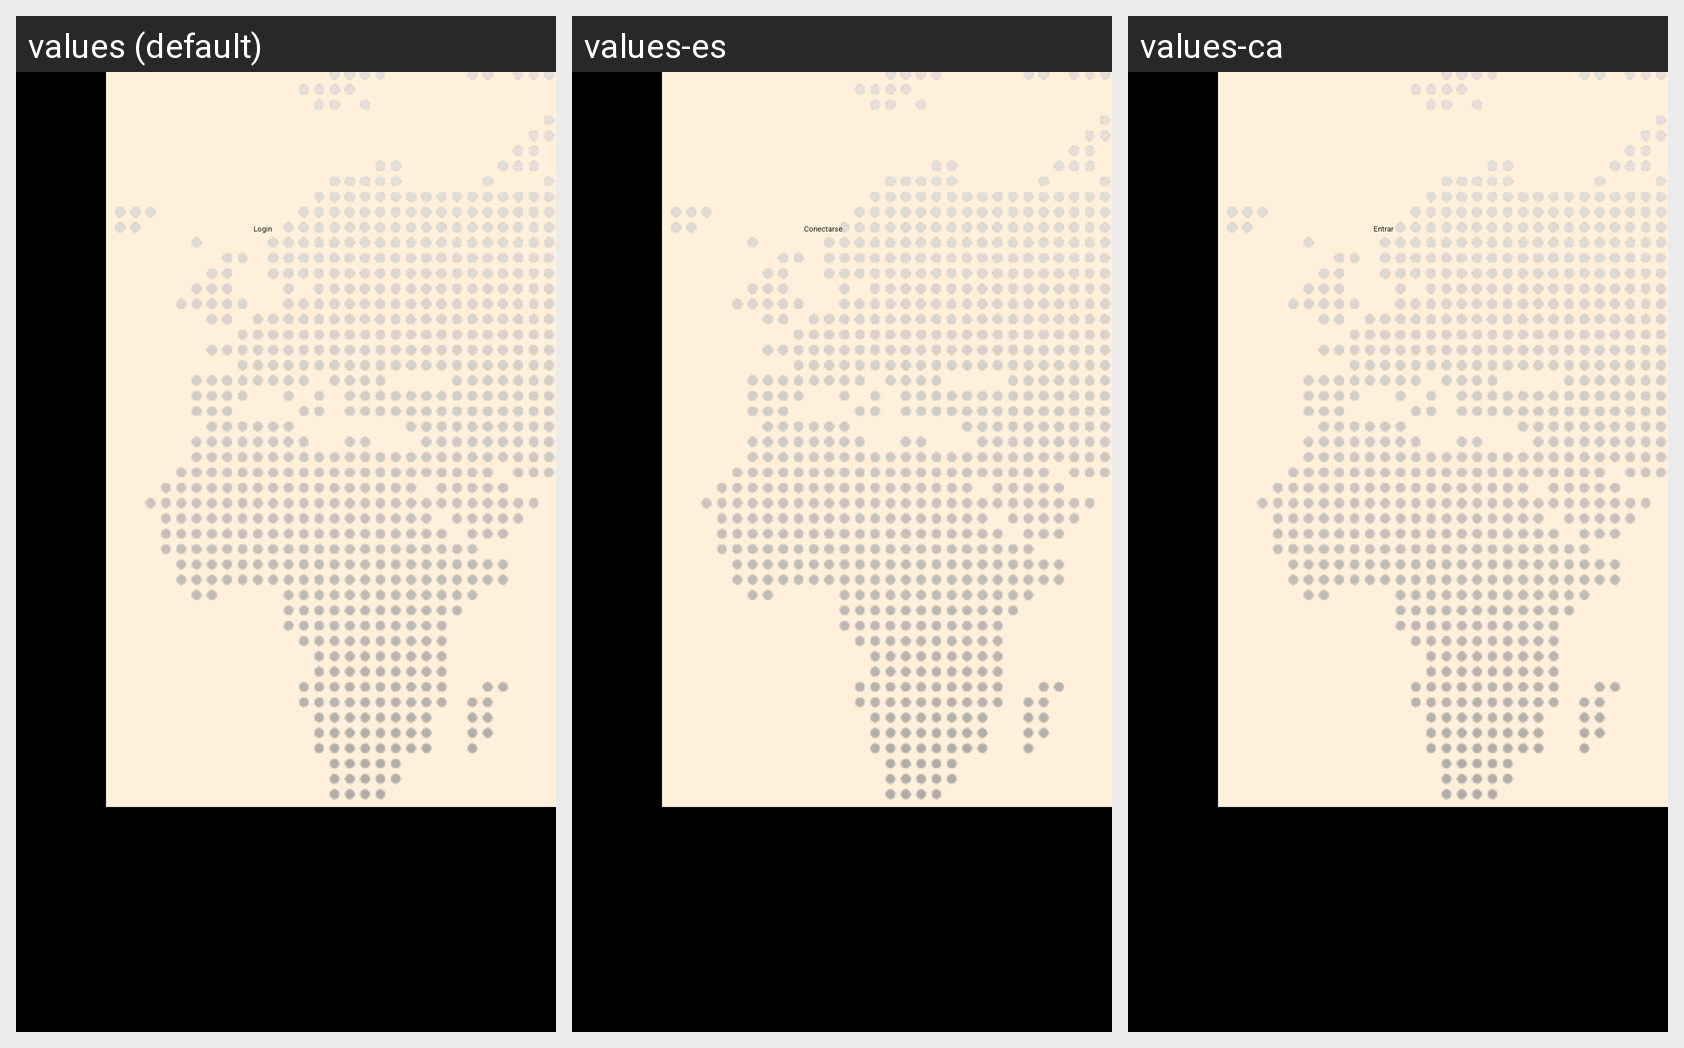

The Android screen below is rendered under several locales of the same app. Produce the string resources it draws, with the default and per-locale values.
Android screen res/layout/view_changepass2.xml rendered under 3 locales, left to right: values (default), values-es, values-ca. Device: Nexus 5 (rendered at 1080×1920; each locale shown at half size, 540×960, under a caption strip naming it); theme SpokenPic.Black.
Strings drawn on this screen, with the default value and each locale's value (text and hints the layout hard-codes appear in the picture but are not listed):

password
  values: Password
  values-es: Contraseña
  values-ca: Clau

new_password
  values: New password
  values-es: Nueva contraseña
  values-ca: Nova clau

again
  values: Again
  values-es: Otra vez
  values-ca: Repetir

login
  values: Login
  values-es: Conectarse
  values-ca: Entrar
